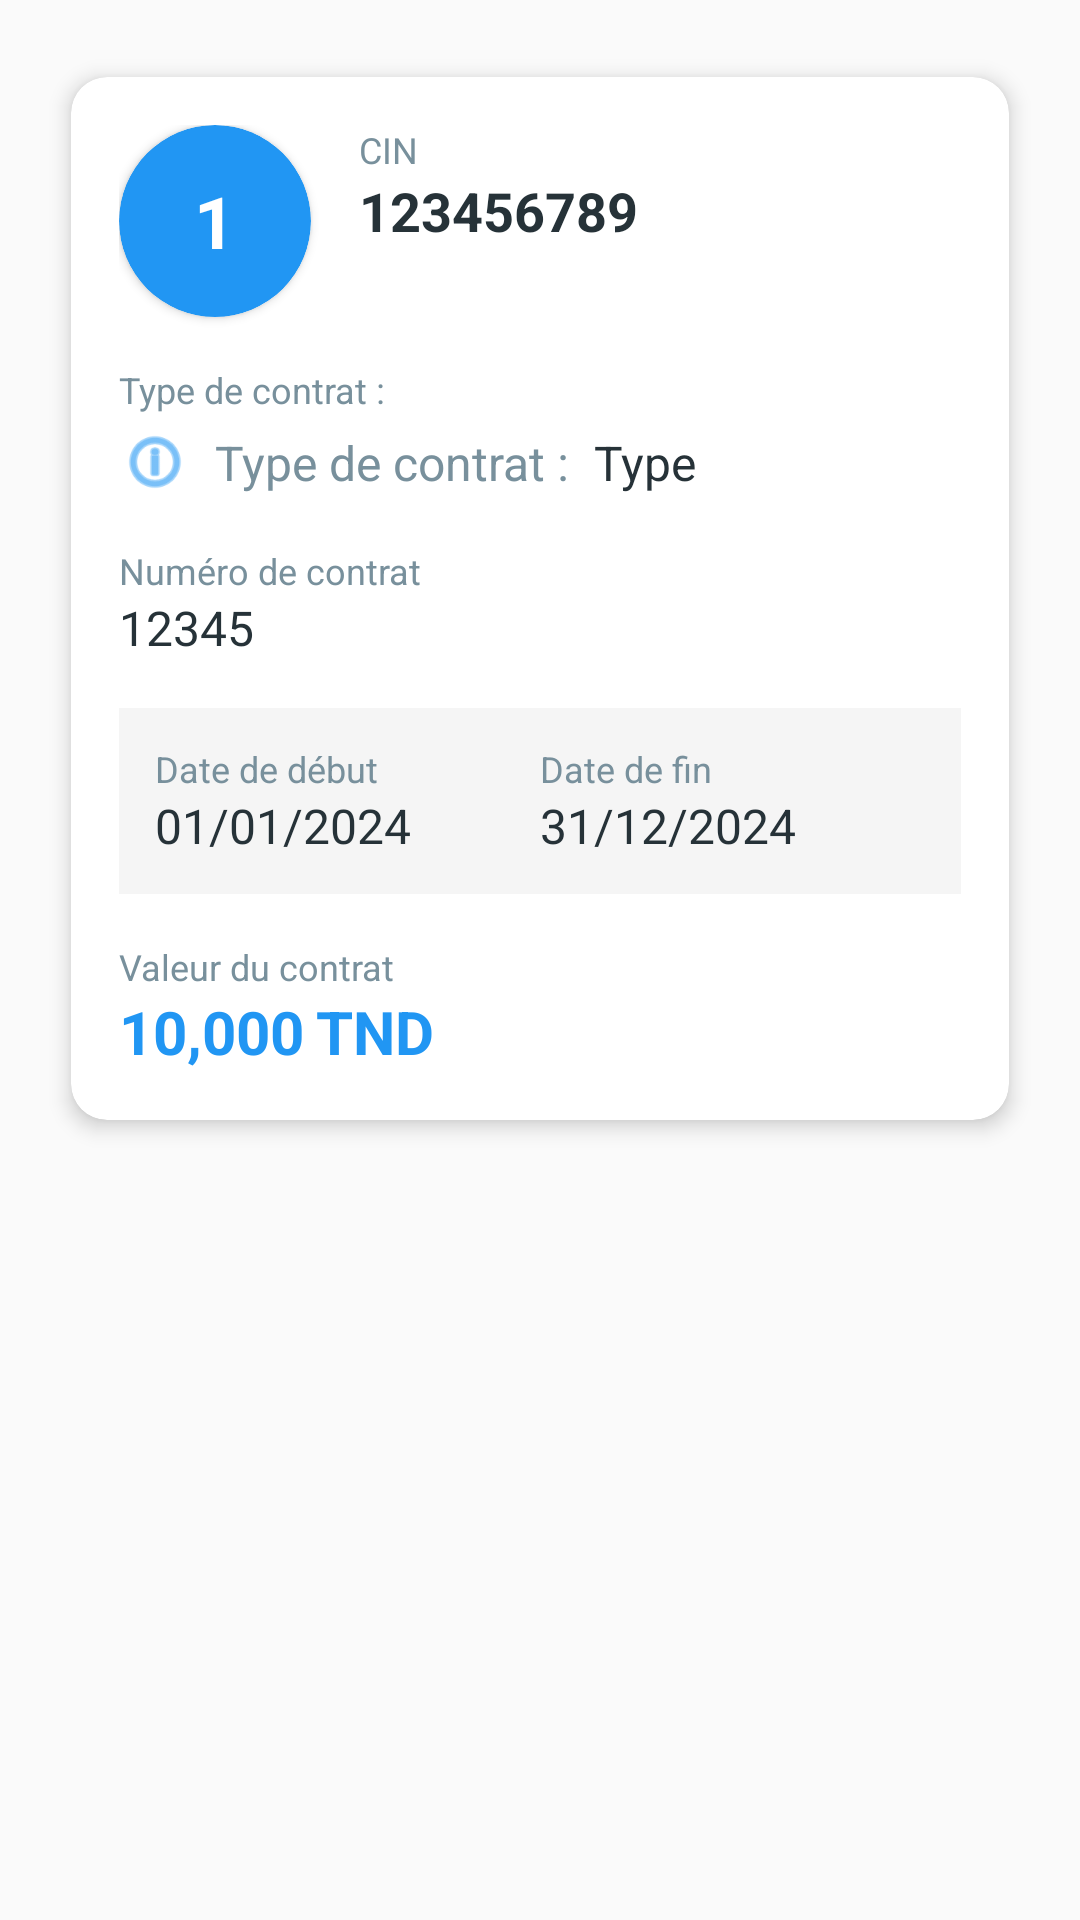

This screen was rendered from an Android layout file. Write that file and the resources it references.
<!-- AndroidManifest.xml: application theme AppTheme -->
<!-- res/layout/my_row.xml -->
<?xml version="1.0" encoding="utf-8"?>
<LinearLayout xmlns:android="http://schemas.android.com/apk/res/android"
    xmlns:app="http://schemas.android.com/apk/res-auto"
    xmlns:tools="http://schemas.android.com/tools"
    android:id="@+id/mainLayout"
    android:layout_width="match_parent"
    android:layout_height="wrap_content"
    android:orientation="vertical"
    android:padding="16dp">

    <androidx.cardview.widget.CardView
        android:id="@+id/cardView"
        android:layout_width="match_parent"
        android:layout_height="wrap_content"
        app:cardCornerRadius="12dp"
        app:cardElevation="4dp"
        app:cardUseCompatPadding="true">

        <androidx.constraintlayout.widget.ConstraintLayout
            android:layout_width="match_parent"
            android:layout_height="wrap_content"
            android:padding="16dp">

            
            <androidx.cardview.widget.CardView
                android:id="@+id/idCircleCard"
                android:layout_width="64dp"
                android:layout_height="64dp"
                app:cardBackgroundColor="#2196F3"
                app:cardCornerRadius="32dp"
                app:layout_constraintStart_toStartOf="parent"
                app:layout_constraintTop_toTopOf="parent">

                <TextView
                    android:id="@+id/contrat_id_txt"
                    android:layout_width="wrap_content"
                    android:layout_height="wrap_content"
                    android:layout_gravity="center"
                    android:text="1"
                    android:textColor="#FFFFFF"
                    android:textSize="24sp"
                    android:textStyle="bold" />
            </androidx.cardview.widget.CardView>

            
            <TextView
                android:id="@+id/cin_label"
                android:layout_width="wrap_content"
                android:layout_height="wrap_content"
                android:layout_marginStart="16dp"
                android:text="CIN"
                android:textColor="#78909C"
                android:textSize="12sp"
                app:layout_constraintStart_toEndOf="@+id/idCircleCard"
                app:layout_constraintTop_toTopOf="@+id/idCircleCard" />

            <TextView
                android:id="@+id/contrat_cin_txt"
                android:layout_width="wrap_content"
                android:layout_height="wrap_content"
                android:layout_marginStart="16dp"
                android:text="123456789"
                android:textColor="#263238"
                android:textSize="18sp"
                android:textStyle="bold"
                app:layout_constraintStart_toEndOf="@+id/idCircleCard"
                app:layout_constraintTop_toBottomOf="@+id/cin_label" />

            
            <TextView
                android:id="@+id/type_label"
                android:layout_width="wrap_content"
                android:layout_height="wrap_content"
                android:layout_marginTop="16dp"
                android:text="Type de contrat :"
                android:textColor="#78909C"
                android:textSize="12sp"
                app:layout_constraintStart_toStartOf="@+id/idCircleCard"
                app:layout_constraintTop_toBottomOf="@+id/idCircleCard" />

            <ImageView
                android:id="@+id/type_icon"
                android:layout_width="24dp"
                android:layout_height="24dp"
                android:layout_marginTop="4dp"
                android:src="@android:drawable/ic_menu_info_details"
                app:layout_constraintStart_toStartOf="@+id/type_label"
                app:layout_constraintTop_toBottomOf="@+id/type_label"
                app:tint="#2196F3" />

            <TextView
                android:id="@+id/type_prefix"
                android:layout_width="wrap_content"
                android:layout_height="wrap_content"
                android:layout_marginStart="8dp"
                android:text="Type de contrat :"
                android:textColor="#78909C"
                android:textSize="16sp"
                app:layout_constraintBottom_toBottomOf="@+id/type_icon"
                app:layout_constraintStart_toEndOf="@+id/type_icon"
                app:layout_constraintTop_toTopOf="@+id/type_icon" />

            <TextView
                android:id="@+id/contrat_type_txt"
                android:layout_width="wrap_content"
                android:layout_height="wrap_content"
                android:layout_marginStart="8dp"
                android:text="Type"
                android:textColor="#263238"
                android:textSize="16sp"
                app:layout_constraintBottom_toBottomOf="@+id/type_prefix"
                app:layout_constraintStart_toEndOf="@+id/type_prefix"
                app:layout_constraintTop_toTopOf="@+id/type_prefix" />

            
            <TextView
                android:id="@+id/num_label"
                android:layout_width="wrap_content"
                android:layout_height="wrap_content"
                android:layout_marginTop="16dp"
                android:text="Numéro de contrat"
                android:textColor="#78909C"
                android:textSize="12sp"
                app:layout_constraintStart_toStartOf="@+id/type_icon"
                app:layout_constraintTop_toBottomOf="@+id/type_icon" />

            <TextView
                android:id="@+id/contrat_num_txt"
                android:layout_width="wrap_content"
                android:layout_height="wrap_content"
                android:text="12345"
                android:textColor="#263238"
                android:textSize="16sp"
                app:layout_constraintStart_toStartOf="@+id/num_label"
                app:layout_constraintTop_toBottomOf="@+id/num_label" />

            
            <LinearLayout
                android:id="@+id/dates_container"
                android:layout_width="match_parent"
                android:layout_height="wrap_content"
                android:layout_marginTop="16dp"
                android:background="#F5F5F5"
                android:orientation="horizontal"
                android:padding="12dp"
                android:radius="8dp"
                app:layout_constraintTop_toBottomOf="@+id/contrat_num_txt">

                
                <LinearLayout
                    android:layout_width="0dp"
                    android:layout_height="wrap_content"
                    android:layout_weight="1"
                    android:orientation="vertical">

                    <TextView
                        android:layout_width="wrap_content"
                        android:layout_height="wrap_content"
                        android:text="Date de début"
                        android:textColor="#78909C"
                        android:textSize="12sp" />

                    <TextView
                        android:id="@+id/contrat_datestart_txt"
                        android:layout_width="wrap_content"
                        android:layout_height="wrap_content"
                        android:text="01/01/2024"
                        android:textColor="#263238"
                        android:textSize="16sp" />
                </LinearLayout>

                
                <LinearLayout
                    android:layout_width="0dp"
                    android:layout_height="wrap_content"
                    android:layout_weight="1"
                    android:orientation="vertical">

                    <TextView
                        android:layout_width="wrap_content"
                        android:layout_height="wrap_content"
                        android:text="Date de fin"
                        android:textColor="#78909C"
                        android:textSize="12sp" />

                    <TextView
                        android:id="@+id/contrat_dateend_txt"
                        android:layout_width="wrap_content"
                        android:layout_height="wrap_content"
                        android:text="31/12/2024"
                        android:textColor="#263238"
                        android:textSize="16sp" />
                </LinearLayout>
            </LinearLayout>

            
            <TextView
                android:id="@+id/value_label"
                android:layout_width="wrap_content"
                android:layout_height="wrap_content"
                android:layout_marginTop="16dp"
                android:text="Valeur du contrat"
                android:textColor="#78909C"
                android:textSize="12sp"
                app:layout_constraintStart_toStartOf="parent"
                app:layout_constraintTop_toBottomOf="@+id/dates_container" />

            <LinearLayout
                android:layout_width="wrap_content"
                android:layout_height="wrap_content"
                android:orientation="horizontal"
                android:gravity="center_vertical"
                app:layout_constraintStart_toStartOf="@+id/value_label"
                app:layout_constraintTop_toBottomOf="@+id/value_label">

                <TextView
                    android:id="@+id/contrat_valeur_txt"
                    android:layout_width="wrap_content"
                    android:layout_height="wrap_content"
                    android:text="10,000"
                    android:textColor="#2196F3"
                    android:textSize="20sp"
                    android:textStyle="bold" />

                <TextView
                    android:id="@+id/currency_txt"
                    android:layout_width="wrap_content"
                    android:layout_height="wrap_content"
                    android:layout_marginStart="4dp"
                    android:text="TND"
                    android:textColor="#2196F3"
                    android:textSize="20sp"
                    android:textStyle="bold" />

            </LinearLayout>

        </androidx.constraintlayout.widget.ConstraintLayout>
    </androidx.cardview.widget.CardView>
</LinearLayout>
<!-- resources referenced by this layout -->
<resources>
  <style name="AppTheme" parent="Theme.AppCompat.Light.DarkActionBar">
          
          <item name="colorPrimary">@color/colorPrimary</item>
          <item name="colorPrimaryDark">@color/colorPrimaryDark</item>
          <item name="colorAccent">@color/colorAccent</item>
          <item name="buttonStyle">@style/CustomButtonStyle</item>
      </style>
  <color name="colorPrimary">#38bdf8</color>
  <color name="colorPrimaryDark">#0284c7</color>
  <color name="colorAccent">#0ea5e9</color>
  <style name="CustomButtonStyle" parent="Widget.AppCompat.Button">
          <item name="android:textColor">@android:color/black</item>
          <item name="android:background">?android:attr/selectableItemBackground</item>
      </style>
</resources>
